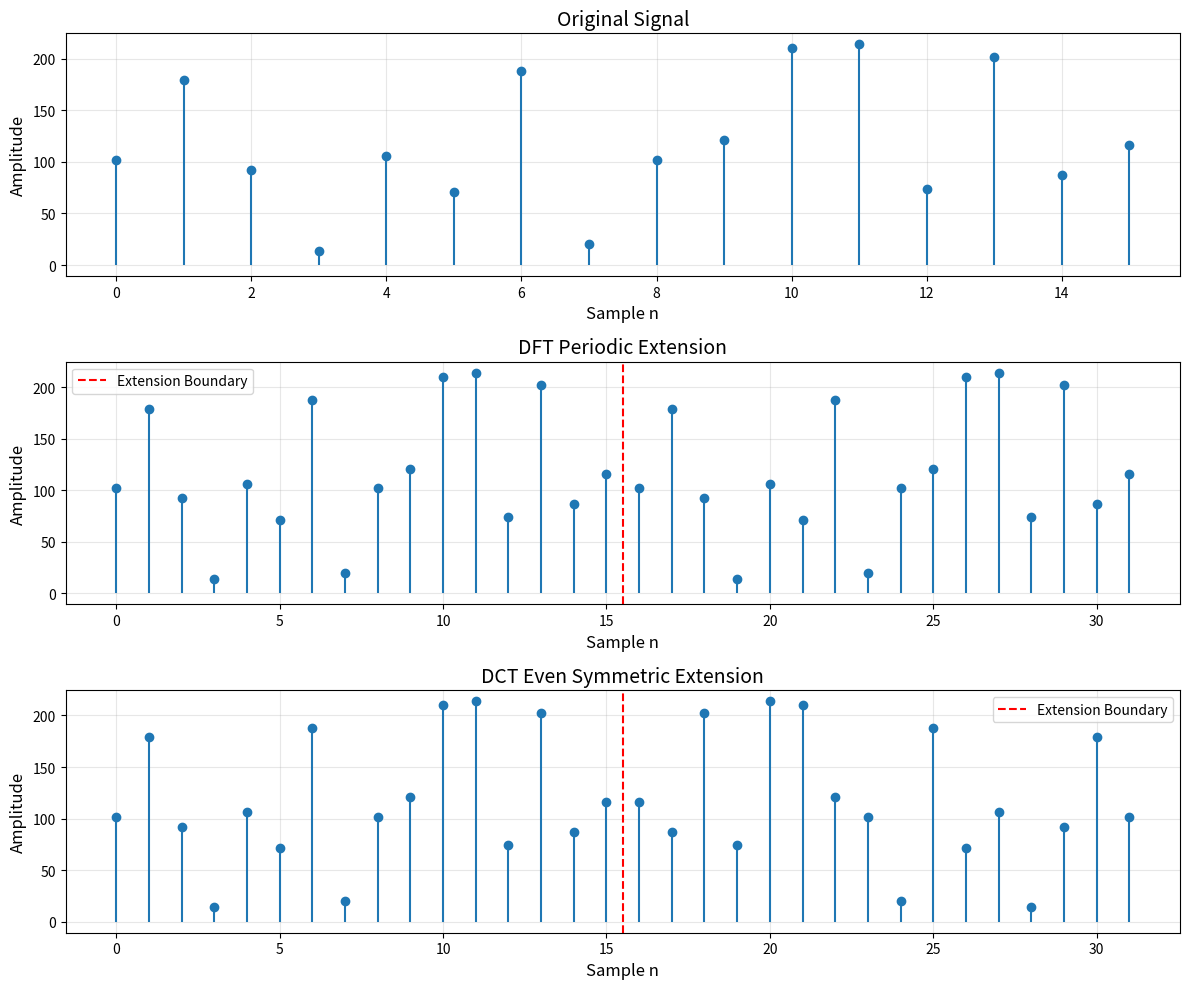
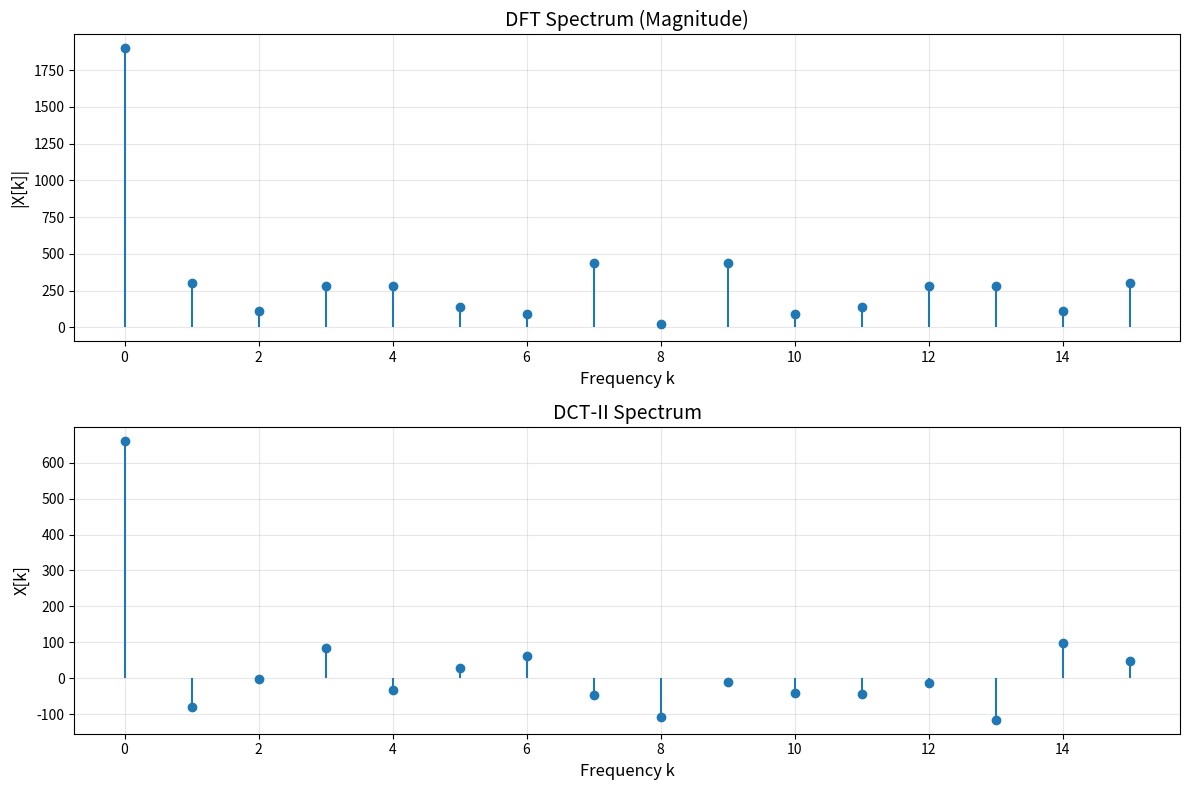
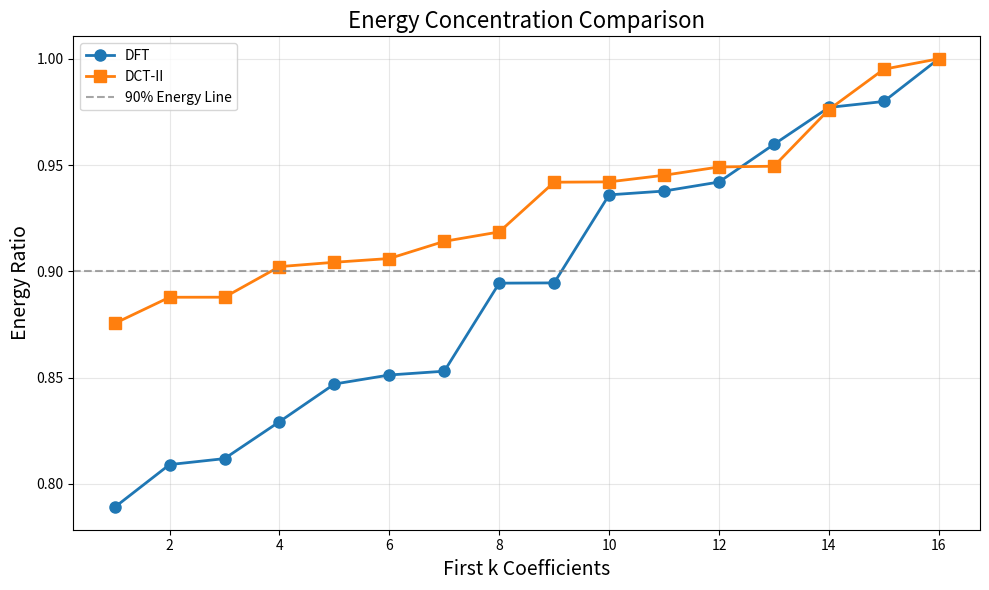

Python code for these plots, in order:
import numpy as np
import matplotlib.pyplot as plt

# ===================== 一维DFT与DCT-II的手动实现（纯Python，无第三方库） =====================
def dft_1d(x):
    """
    手动实现一维离散傅里叶变换 DFT
    输入：x 原始信号
    输出：DFT变换后的复数频谱
    """
    N = len(x)
    n = np.arange(N)
    k = n.reshape((N, 1))
    # DFT公式：X[k] = 求和 x[n] * exp(-j*2πkn/N)
    e = np.exp(-2j * np.pi * k * n / N)
    return np.dot(e, x)

def idft_1d(X):
    """
    手动实现一维逆DFT
    输入：X DFT系数
    输出：重构后的原始信号
    """
    N = len(X)
    n = np.arange(N)
    k = n.reshape((N, 1))
    e = np.exp(2j * np.pi * k * n / N)
    return np.dot(e, X) / N

def dct_ii_1d(x):
    """
    手动实现一维DCT-II变换（最常用的DCT形式）
    输入：x 原始信号
    输出：DCT实数系数
    """
    N = len(x)
    n = np.arange(N)
    k = n.reshape((N, 1))
    
    # DCT归一化系数
    c = np.ones(N)
    c[0] = 1 / np.sqrt(2)
    
    # DCT基函数：余弦函数
    transform = np.cos(np.pi * (2 * n + 1) * k / (2 * N))
    return np.sqrt(2 / N) * np.dot(transform * c, x)

def idct_ii_1d(X):
    """
    手动实现DCT-II逆变换
    输入：X DCT系数
    输出：重构信号
    """
    N = len(X)
    n = np.arange(N)
    k = n.reshape((N, 1))
    c = np.ones(N)
    c[0] = 1 / np.sqrt(2)
    transform = np.cos(np.pi * (2 * n + 1) * k / (2 * N))
    return np.sqrt(2 / N) * np.dot(transform.T, X * c)

# ===================== 信号延拓方式 =====================
def dft_periodic_extension(x, repeat=2):
    """
    DFT隐含的周期延拓：直接重复原始信号
    特点：边界会出现跳变，产生高频分量
    """
    return np.tile(x, repeat)

def dct_even_symmetric_extension(x):
    """
    DCT隐含的偶对称延拓：镜像拼接信号
    特点：边界连续平滑，无高频跳变
    """
    return np.concatenate([x, x[::-1]])

# ===================== 能量计算 =====================
def calculate_energy_ratio(spectrum, num_coeffs):
    """
    计算前num_coeffs个系数的能量占总能量的比例
    用于对比能量集中性
    """
    energy_total = np.sum(np.abs(spectrum) ** 2)
    energy_part = np.sum(np.abs(spectrum[:num_coeffs]) ** 2)
    return energy_part / energy_total

# ===================== 主实验程序 =====================
if __name__ == "__main__":
    # 1. 生成测试信号：16点随机像素信号
    np.random.seed(42)
    x = np.random.randint(0, 256, size=16)
    N = len(x)
    print(f"原始信号长度：{N}")
    print(f"原始信号：{x}")

    # 2. 分别进行DFT周期延拓 和 DCT偶对称延拓
    x_dft_ext = dft_periodic_extension(x, repeat=2)
    x_dct_ext = dct_even_symmetric_extension(x)

    # 3. 计算DFT与DCT变换结果
    X_dft = dft_1d(x)
    X_dct = dct_ii_1d(x)

    # 4. 计算能量集中性：前k个系数的能量占比
    k_list = np.arange(1, N+1)
    energy_ratio_dft = [calculate_energy_ratio(X_dft, k) for k in k_list]
    energy_ratio_dct = [calculate_energy_ratio(X_dct, k) for k in k_list]

    # ===================== 绘图1：原始信号 + 两种延拓对比 =====================
    fig1, axs1 = plt.subplots(3, 1, figsize=(12, 10))
    
    axs1[0].stem(np.arange(N), x, basefmt=' ')
    axs1[0].set_title('Original Signal', fontsize=14)
    axs1[0].set_xlabel('Sample n', fontsize=12)
    axs1[0].set_ylabel('Amplitude', fontsize=12)
    axs1[0].grid(True, alpha=0.3)

    axs1[1].stem(np.arange(len(x_dft_ext)), x_dft_ext, basefmt=' ')
    axs1[1].axvline(x=N-0.5, color='r', linestyle='--', label='Extension Boundary')
    axs1[1].set_title('DFT Periodic Extension', fontsize=14)
    axs1[1].set_xlabel('Sample n', fontsize=12)
    axs1[1].set_ylabel('Amplitude', fontsize=12)
    axs1[1].legend()
    axs1[1].grid(True, alpha=0.3)

    axs1[2].stem(np.arange(len(x_dct_ext)), x_dct_ext, basefmt=' ')
    axs1[2].axvline(x=N-0.5, color='r', linestyle='--', label='Extension Boundary')
    axs1[2].set_title('DCT Even Symmetric Extension', fontsize=14)
    axs1[2].set_xlabel('Sample n', fontsize=12)
    axs1[2].set_ylabel('Amplitude', fontsize=12)
    axs1[2].legend()
    axs1[2].grid(True, alpha=0.3)

    plt.tight_layout()
    plt.savefig('extension_comparison.png', dpi=300, bbox_inches='tight')

    # ===================== 绘图2：DFT与DCT频谱对比 =====================
    fig2, axs2 = plt.subplots(2, 1, figsize=(12, 8))
    
    axs2[0].stem(np.arange(N), np.abs(X_dft), basefmt=' ')
    axs2[0].set_title('DFT Spectrum (Magnitude)', fontsize=14)
    axs2[0].set_xlabel('Frequency k', fontsize=12)
    axs2[0].set_ylabel('|X[k]|', fontsize=12)
    axs2[0].grid(True, alpha=0.3)

    axs2[1].stem(np.arange(N), X_dct, basefmt=' ')
    axs2[1].set_title('DCT-II Spectrum', fontsize=14)
    axs2[1].set_xlabel('Frequency k', fontsize=12)
    axs2[1].set_ylabel('X[k]', fontsize=12)
    axs2[1].grid(True, alpha=0.3)

    plt.tight_layout()
    plt.savefig('spectrum_comparison.png', dpi=300, bbox_inches='tight')

    # ===================== 绘图3：能量集中性对比 =====================
    fig3, ax3 = plt.subplots(figsize=(10, 6))
    ax3.plot(k_list, energy_ratio_dft, 'o-', label='DFT', linewidth=2, markersize=8)
    ax3.plot(k_list, energy_ratio_dct, 's-', label='DCT-II', linewidth=2, markersize=8)
    ax3.set_title('Energy Concentration Comparison', fontsize=16)
    ax3.set_xlabel('First k Coefficients', fontsize=14)
    ax3.set_ylabel('Energy Ratio', fontsize=14)
    ax3.legend(fontsize=12)
    ax3.grid(True, alpha=0.3)
    ax3.axhline(y=0.9, color='gray', linestyle='--', alpha=0.7, label='90% Energy Line')
    ax3.legend()

    plt.tight_layout()
    plt.savefig('energy_concentration.png', dpi=300, bbox_inches='tight')

    # ===================== 输出实验结果 =====================
    print("\n===== 能量集中性分析结果 =====")
    print(f"前4个系数能量占比：DFT = {energy_ratio_dft[3]:.2%}，DCT = {energy_ratio_dct[3]:.2%}")
    print(f"前8个系数能量占比：DFT = {energy_ratio_dft[7]:.2%}，DCT = {energy_ratio_dct[7]:.2%}")
    print(f"前12个系数能量占比：DFT = {energy_ratio_dft[11]:.2%}，DCT = {energy_ratio_dct[11]:.2%}")

    threshold = 0.9
    dft_k = next(k for k, r in enumerate(energy_ratio_dft) if r >= threshold) + 1
    dct_k = next(k for k, r in enumerate(energy_ratio_dct) if r >= threshold) + 1
    print(f"\n达到90%能量所需系数数量：DFT = {dft_k} 个，DCT = {dct_k} 个")

    plt.show()
